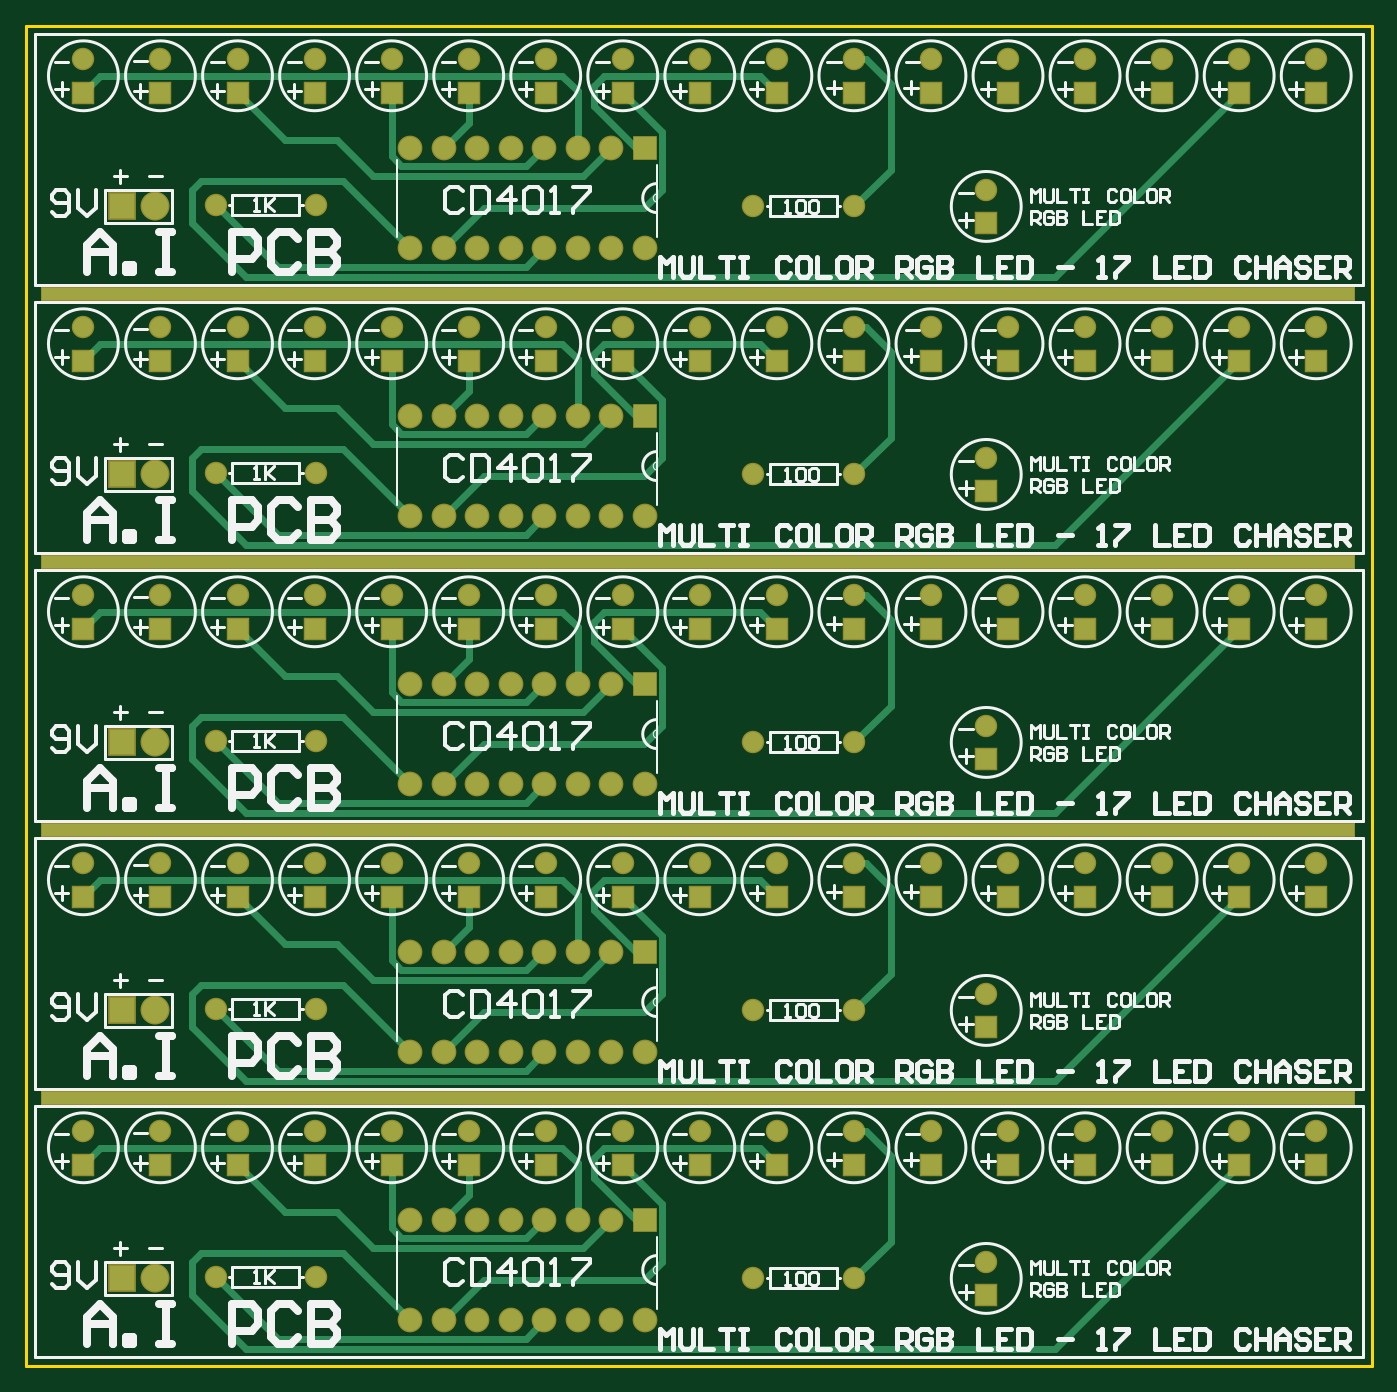
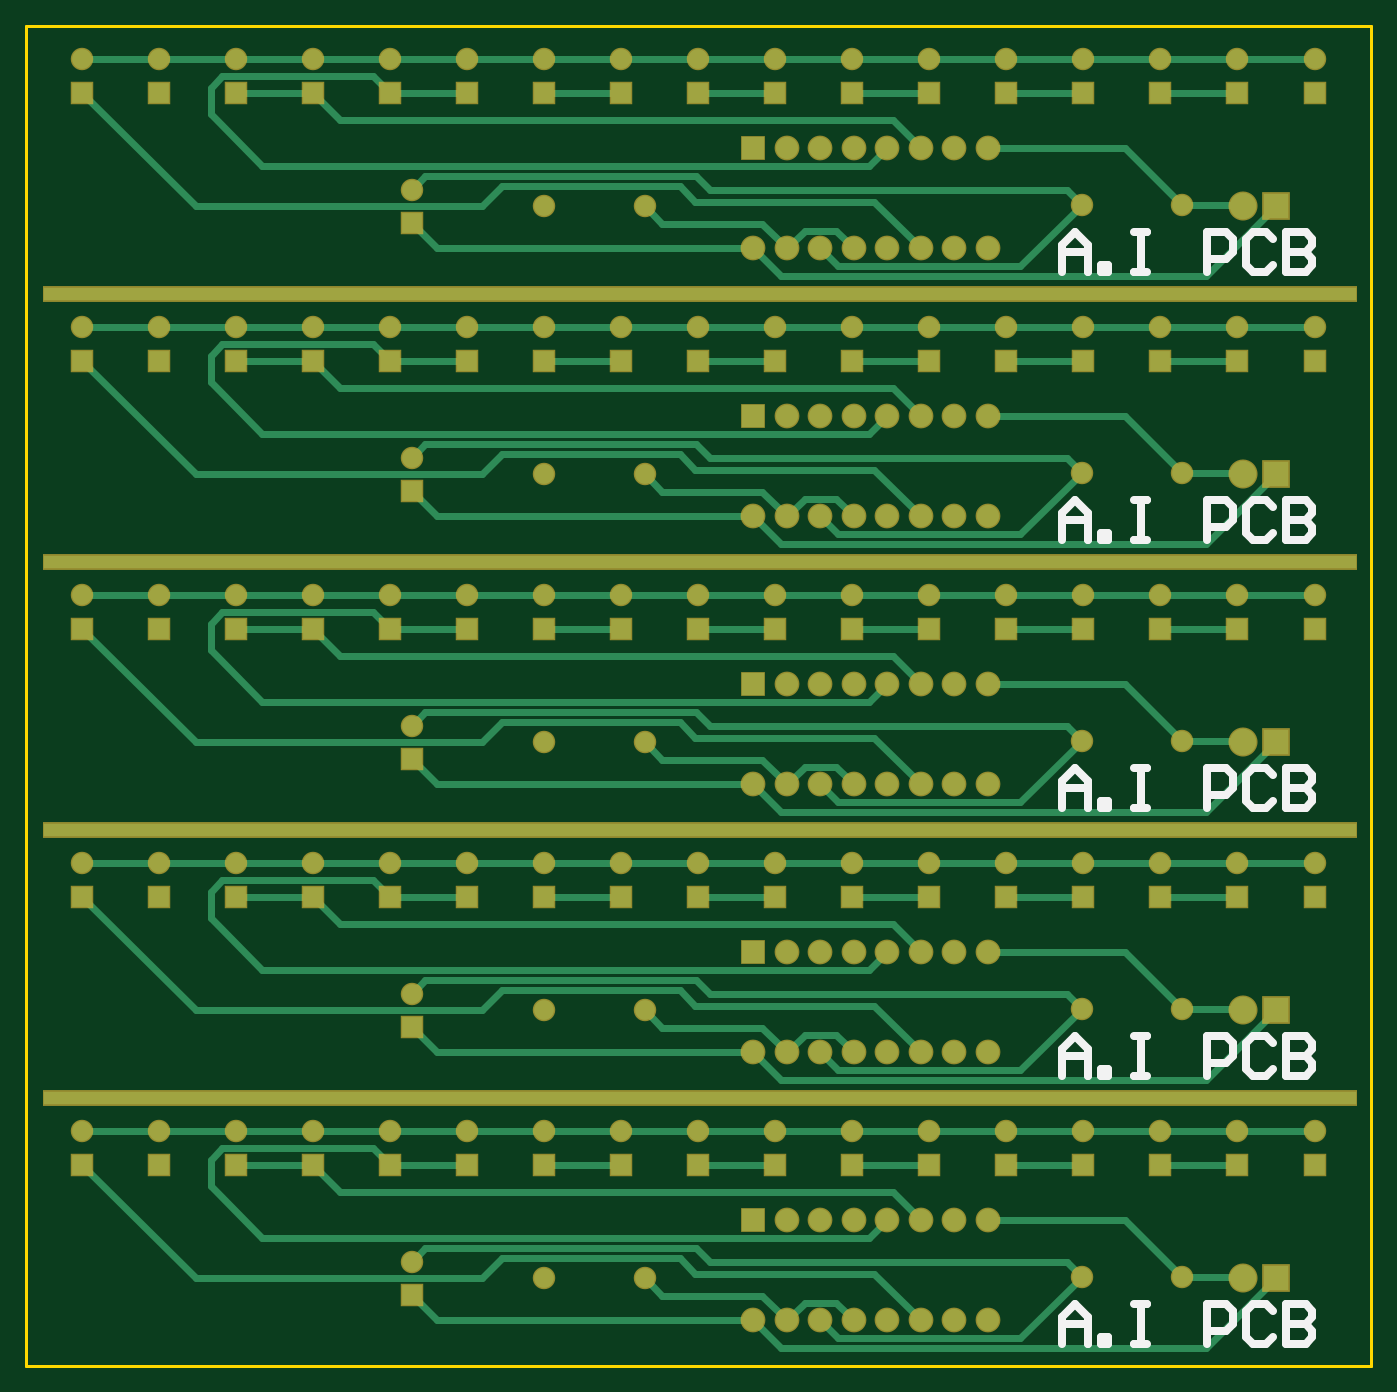
Circuit board: 8 layer files. Board 102.0 x 101.6 mm.
- drill: PCB1-RectHoles.TXT (242 bytes)
- bottom_copper: PCB1.GBL (13474 bytes)
- bottom_silk: PCB1.GBO (3149 bytes)
- bottom_mask: PCB1.GBS (5497 bytes)
- outline: PCB1.GKO (164 bytes)
- top_copper: PCB1.GTL (11268 bytes)
- top_silk: PCB1.GTO (47621 bytes)
- top_mask: PCB1.GTS (5496 bytes)

=== drill: PCB1-RectHoles.TXT ===
M48
;Layer_Color=9474304
;FILE_FORMAT=2:5
INCH,LZ
;TYPE=PLATED
T3F00S00C0.03937
%
G90
G05
T03
G00X0006602Y008
M15
G01X0394398
M16
G00X0006602Y016
M15
G01X0394398
M16
G00X0006602Y024
M15
G01X0394398
M16
G00X0006602Y032
M15
G01X0394398
M16
M30

=== bottom_copper: PCB1.GBL (13474 bytes, source omitted) ===
=== bottom_silk: PCB1.GBO ===
G04 Layer_Color=32896*
%FSLAX25Y25*%
%MOIN*%
G70*
G01*
G75*
%ADD24C,0.02362*%
D24*
X92500Y326500D02*
Y334371D01*
X88564Y338307D01*
X84628Y334371D01*
Y326500D01*
Y332404D01*
X92500D01*
X80693Y326500D02*
Y328468D01*
X78725D01*
Y326500D01*
X80693D01*
X70854Y338307D02*
X66918D01*
X68886D01*
Y326500D01*
X70854D01*
X66918D01*
X49207D02*
Y338307D01*
X43303D01*
X41335Y336339D01*
Y332404D01*
X43303Y330436D01*
X49207D01*
X29528Y336339D02*
X31496Y338307D01*
X35432D01*
X37400Y336339D01*
Y328468D01*
X35432Y326500D01*
X31496D01*
X29528Y328468D01*
X25592Y338307D02*
Y326500D01*
X19689D01*
X17721Y328468D01*
Y330436D01*
X19689Y332404D01*
X25592D01*
X19689D01*
X17721Y334371D01*
Y336339D01*
X19689Y338307D01*
X25592D01*
X92500Y246500D02*
Y254372D01*
X88564Y258307D01*
X84628Y254372D01*
Y246500D01*
Y252404D01*
X92500D01*
X80693Y246500D02*
Y248468D01*
X78725D01*
Y246500D01*
X80693D01*
X70854Y258307D02*
X66918D01*
X68886D01*
Y246500D01*
X70854D01*
X66918D01*
X49207D02*
Y258307D01*
X43303D01*
X41335Y256339D01*
Y252404D01*
X43303Y250436D01*
X49207D01*
X29528Y256339D02*
X31496Y258307D01*
X35432D01*
X37400Y256339D01*
Y248468D01*
X35432Y246500D01*
X31496D01*
X29528Y248468D01*
X25592Y258307D02*
Y246500D01*
X19689D01*
X17721Y248468D01*
Y250436D01*
X19689Y252404D01*
X25592D01*
X19689D01*
X17721Y254372D01*
Y256339D01*
X19689Y258307D01*
X25592D01*
X92500Y166500D02*
Y174372D01*
X88564Y178307D01*
X84628Y174372D01*
Y166500D01*
Y172404D01*
X92500D01*
X80693Y166500D02*
Y168468D01*
X78725D01*
Y166500D01*
X80693D01*
X70854Y178307D02*
X66918D01*
X68886D01*
Y166500D01*
X70854D01*
X66918D01*
X49207D02*
Y178307D01*
X43303D01*
X41335Y176339D01*
Y172404D01*
X43303Y170436D01*
X49207D01*
X29528Y176339D02*
X31496Y178307D01*
X35432D01*
X37400Y176339D01*
Y168468D01*
X35432Y166500D01*
X31496D01*
X29528Y168468D01*
X25592Y178307D02*
Y166500D01*
X19689D01*
X17721Y168468D01*
Y170436D01*
X19689Y172404D01*
X25592D01*
X19689D01*
X17721Y174372D01*
Y176339D01*
X19689Y178307D01*
X25592D01*
X92500Y86500D02*
Y94371D01*
X88564Y98307D01*
X84628Y94371D01*
Y86500D01*
Y92404D01*
X92500D01*
X80693Y86500D02*
Y88468D01*
X78725D01*
Y86500D01*
X80693D01*
X70854Y98307D02*
X66918D01*
X68886D01*
Y86500D01*
X70854D01*
X66918D01*
X49207D02*
Y98307D01*
X43303D01*
X41335Y96339D01*
Y92404D01*
X43303Y90436D01*
X49207D01*
X29528Y96339D02*
X31496Y98307D01*
X35432D01*
X37400Y96339D01*
Y88468D01*
X35432Y86500D01*
X31496D01*
X29528Y88468D01*
X25592Y98307D02*
Y86500D01*
X19689D01*
X17721Y88468D01*
Y90436D01*
X19689Y92404D01*
X25592D01*
X19689D01*
X17721Y94371D01*
Y96339D01*
X19689Y98307D01*
X25592D01*
X92500Y6500D02*
Y14371D01*
X88564Y18307D01*
X84628Y14371D01*
Y6500D01*
Y12404D01*
X92500D01*
X80693Y6500D02*
Y8468D01*
X78725D01*
Y6500D01*
X80693D01*
X70854Y18307D02*
X66918D01*
X68886D01*
Y6500D01*
X70854D01*
X66918D01*
X49207D02*
Y18307D01*
X43303D01*
X41335Y16339D01*
Y12404D01*
X43303Y10436D01*
X49207D01*
X29528Y16339D02*
X31496Y18307D01*
X35432D01*
X37400Y16339D01*
Y8468D01*
X35432Y6500D01*
X31496D01*
X29528Y8468D01*
X25592Y18307D02*
Y6500D01*
X19689D01*
X17721Y8468D01*
Y10436D01*
X19689Y12404D01*
X25592D01*
X19689D01*
X17721Y14371D01*
Y16339D01*
X19689Y18307D01*
X25592D01*
M02*

=== bottom_mask: PCB1.GBS ===
G04 Layer_Color=16711935*
%FSLAX25Y25*%
%MOIN*%
G70*
G01*
G75*
%ADD26R,3.92532X0.04737*%
%ADD27C,0.06706*%
%ADD28R,0.06706X0.06706*%
%ADD29R,0.07400X0.07400*%
%ADD30C,0.07400*%
%ADD31O,0.07400X0.07398*%
%ADD32R,0.08280X0.08280*%
%ADD33C,0.08674*%
D26*
X200500Y320000D02*
D03*
Y240000D02*
D03*
Y160000D02*
D03*
Y80000D02*
D03*
D27*
X86500Y346500D02*
D03*
X56500D02*
D03*
X17000Y390000D02*
D03*
X40000D02*
D03*
X63000D02*
D03*
X86000D02*
D03*
X109000D02*
D03*
X132000D02*
D03*
X155000D02*
D03*
X178000D02*
D03*
X201000D02*
D03*
X224000D02*
D03*
X247000D02*
D03*
X270000D02*
D03*
X293000D02*
D03*
X316000D02*
D03*
X339000D02*
D03*
X362000D02*
D03*
X385000D02*
D03*
X247000Y346000D02*
D03*
X217000D02*
D03*
X286500Y351000D02*
D03*
X86500Y266500D02*
D03*
X56500D02*
D03*
X17000Y310000D02*
D03*
X40000D02*
D03*
X63000D02*
D03*
X86000D02*
D03*
X109000D02*
D03*
X132000D02*
D03*
X155000D02*
D03*
X178000D02*
D03*
X201000D02*
D03*
X224000D02*
D03*
X247000D02*
D03*
X270000D02*
D03*
X293000D02*
D03*
X316000D02*
D03*
X339000D02*
D03*
X362000D02*
D03*
X385000D02*
D03*
X247000Y266000D02*
D03*
X217000D02*
D03*
X286500Y271000D02*
D03*
X86500Y186500D02*
D03*
X56500D02*
D03*
X17000Y230000D02*
D03*
X40000D02*
D03*
X63000D02*
D03*
X86000D02*
D03*
X109000D02*
D03*
X132000D02*
D03*
X155000D02*
D03*
X178000D02*
D03*
X201000D02*
D03*
X224000D02*
D03*
X247000D02*
D03*
X270000D02*
D03*
X293000D02*
D03*
X316000D02*
D03*
X339000D02*
D03*
X362000D02*
D03*
X385000D02*
D03*
X247000Y186000D02*
D03*
X217000D02*
D03*
X286500Y191000D02*
D03*
X86500Y106500D02*
D03*
X56500D02*
D03*
X17000Y150000D02*
D03*
X40000D02*
D03*
X63000D02*
D03*
X86000D02*
D03*
X109000D02*
D03*
X132000D02*
D03*
X155000D02*
D03*
X178000D02*
D03*
X201000D02*
D03*
X224000D02*
D03*
X247000D02*
D03*
X270000D02*
D03*
X293000D02*
D03*
X316000D02*
D03*
X339000D02*
D03*
X362000D02*
D03*
X385000D02*
D03*
X247000Y106000D02*
D03*
X217000D02*
D03*
X286500Y111000D02*
D03*
X86500Y26500D02*
D03*
X56500D02*
D03*
X286500Y31000D02*
D03*
X247000Y26000D02*
D03*
X217000D02*
D03*
X201000Y70000D02*
D03*
X224000D02*
D03*
X178000D02*
D03*
X155000D02*
D03*
X132000D02*
D03*
X109000D02*
D03*
X86000D02*
D03*
X63000D02*
D03*
X40000D02*
D03*
X17000D02*
D03*
X385000D02*
D03*
X362000D02*
D03*
X339000D02*
D03*
X316000D02*
D03*
X293000D02*
D03*
X270000D02*
D03*
X247000D02*
D03*
D28*
X17000Y380000D02*
D03*
X40000D02*
D03*
X63000D02*
D03*
X86000D02*
D03*
X109000D02*
D03*
X132000D02*
D03*
X155000D02*
D03*
X178000D02*
D03*
X201000D02*
D03*
X224000D02*
D03*
X247000D02*
D03*
X270000D02*
D03*
X293000D02*
D03*
X316000D02*
D03*
X339000D02*
D03*
X362000D02*
D03*
X385000D02*
D03*
X286500Y341000D02*
D03*
X17000Y300000D02*
D03*
X40000D02*
D03*
X63000D02*
D03*
X86000D02*
D03*
X109000D02*
D03*
X132000D02*
D03*
X155000D02*
D03*
X178000D02*
D03*
X201000D02*
D03*
X224000D02*
D03*
X247000D02*
D03*
X270000D02*
D03*
X293000D02*
D03*
X316000D02*
D03*
X339000D02*
D03*
X362000D02*
D03*
X385000D02*
D03*
X286500Y261000D02*
D03*
X17000Y220000D02*
D03*
X40000D02*
D03*
X63000D02*
D03*
X86000D02*
D03*
X109000D02*
D03*
X132000D02*
D03*
X155000D02*
D03*
X178000D02*
D03*
X201000D02*
D03*
X224000D02*
D03*
X247000D02*
D03*
X270000D02*
D03*
X293000D02*
D03*
X316000D02*
D03*
X339000D02*
D03*
X362000D02*
D03*
X385000D02*
D03*
X286500Y181000D02*
D03*
X17000Y140000D02*
D03*
X40000D02*
D03*
X63000D02*
D03*
X86000D02*
D03*
X109000D02*
D03*
X132000D02*
D03*
X155000D02*
D03*
X178000D02*
D03*
X201000D02*
D03*
X224000D02*
D03*
X247000D02*
D03*
X270000D02*
D03*
X293000D02*
D03*
X316000D02*
D03*
X339000D02*
D03*
X362000D02*
D03*
X385000D02*
D03*
X286500Y101000D02*
D03*
Y21000D02*
D03*
X201000Y60000D02*
D03*
X224000D02*
D03*
X178000D02*
D03*
X155000D02*
D03*
X132000D02*
D03*
X109000D02*
D03*
X86000D02*
D03*
X63000D02*
D03*
X40000D02*
D03*
X17000D02*
D03*
X385000D02*
D03*
X362000D02*
D03*
X339000D02*
D03*
X316000D02*
D03*
X293000D02*
D03*
X270000D02*
D03*
X247000D02*
D03*
D29*
X184500Y363500D02*
D03*
Y283500D02*
D03*
Y203500D02*
D03*
Y123500D02*
D03*
Y43500D02*
D03*
D30*
X174500Y363500D02*
D03*
X164500D02*
D03*
X154500D02*
D03*
X144500D02*
D03*
X134500D02*
D03*
X114500D02*
D03*
Y333500D02*
D03*
X124500D02*
D03*
X134500D02*
D03*
X144500D02*
D03*
X154500D02*
D03*
X164500D02*
D03*
X174500D02*
D03*
X184500D02*
D03*
X174500Y283500D02*
D03*
X164500D02*
D03*
X154500D02*
D03*
X144500D02*
D03*
X134500D02*
D03*
X114500D02*
D03*
Y253500D02*
D03*
X124500D02*
D03*
X134500D02*
D03*
X144500D02*
D03*
X154500D02*
D03*
X164500D02*
D03*
X174500D02*
D03*
X184500D02*
D03*
X174500Y203500D02*
D03*
X164500D02*
D03*
X154500D02*
D03*
X144500D02*
D03*
X134500D02*
D03*
X114500D02*
D03*
Y173500D02*
D03*
X124500D02*
D03*
X134500D02*
D03*
X144500D02*
D03*
X154500D02*
D03*
X164500D02*
D03*
X174500D02*
D03*
X184500D02*
D03*
X174500Y123500D02*
D03*
X164500D02*
D03*
X154500D02*
D03*
X144500D02*
D03*
X134500D02*
D03*
X114500D02*
D03*
Y93500D02*
D03*
X124500D02*
D03*
X134500D02*
D03*
X144500D02*
D03*
X154500D02*
D03*
X164500D02*
D03*
X174500D02*
D03*
X184500D02*
D03*
X174500Y43500D02*
D03*
X164500D02*
D03*
X154500D02*
D03*
X144500D02*
D03*
X134500D02*
D03*
X114500D02*
D03*
Y13500D02*
D03*
X124500D02*
D03*
X134500D02*
D03*
X144500D02*
D03*
X154500D02*
D03*
X164500D02*
D03*
X174500D02*
D03*
X184500D02*
D03*
D31*
X124500Y363500D02*
D03*
Y283500D02*
D03*
Y203500D02*
D03*
Y123500D02*
D03*
Y43500D02*
D03*
D32*
X28500Y346000D02*
D03*
Y266000D02*
D03*
Y186000D02*
D03*
Y106000D02*
D03*
Y26000D02*
D03*
D33*
X38500Y346000D02*
D03*
Y266000D02*
D03*
Y186000D02*
D03*
Y106000D02*
D03*
Y26000D02*
D03*
M02*

=== outline: PCB1.GKO ===
G04 Layer_Color=16711935*
%FSLAX25Y25*%
%MOIN*%
G70*
G01*
G75*
%ADD19C,0.01000*%
D19*
X0Y0D02*
X401575D01*
Y400000D01*
X0D02*
X401575D01*
X0Y0D02*
Y400000D01*
M02*

=== top_copper: PCB1.GTL (11268 bytes, source omitted) ===
=== top_silk: PCB1.GTO (47621 bytes, source omitted) ===
=== top_mask: PCB1.GTS ===
G04 Layer_Color=8388736*
%FSLAX25Y25*%
%MOIN*%
G70*
G01*
G75*
%ADD26R,3.92532X0.04737*%
%ADD27C,0.06706*%
%ADD28R,0.06706X0.06706*%
%ADD29R,0.07400X0.07400*%
%ADD30C,0.07400*%
%ADD31O,0.07400X0.07398*%
%ADD32R,0.08280X0.08280*%
%ADD33C,0.08674*%
D26*
X200500Y320000D02*
D03*
Y240000D02*
D03*
Y160000D02*
D03*
Y80000D02*
D03*
D27*
X86500Y346500D02*
D03*
X56500D02*
D03*
X17000Y390000D02*
D03*
X40000D02*
D03*
X63000D02*
D03*
X86000D02*
D03*
X109000D02*
D03*
X132000D02*
D03*
X155000D02*
D03*
X178000D02*
D03*
X201000D02*
D03*
X224000D02*
D03*
X247000D02*
D03*
X270000D02*
D03*
X293000D02*
D03*
X316000D02*
D03*
X339000D02*
D03*
X362000D02*
D03*
X385000D02*
D03*
X247000Y346000D02*
D03*
X217000D02*
D03*
X286500Y351000D02*
D03*
X86500Y266500D02*
D03*
X56500D02*
D03*
X17000Y310000D02*
D03*
X40000D02*
D03*
X63000D02*
D03*
X86000D02*
D03*
X109000D02*
D03*
X132000D02*
D03*
X155000D02*
D03*
X178000D02*
D03*
X201000D02*
D03*
X224000D02*
D03*
X247000D02*
D03*
X270000D02*
D03*
X293000D02*
D03*
X316000D02*
D03*
X339000D02*
D03*
X362000D02*
D03*
X385000D02*
D03*
X247000Y266000D02*
D03*
X217000D02*
D03*
X286500Y271000D02*
D03*
X86500Y186500D02*
D03*
X56500D02*
D03*
X17000Y230000D02*
D03*
X40000D02*
D03*
X63000D02*
D03*
X86000D02*
D03*
X109000D02*
D03*
X132000D02*
D03*
X155000D02*
D03*
X178000D02*
D03*
X201000D02*
D03*
X224000D02*
D03*
X247000D02*
D03*
X270000D02*
D03*
X293000D02*
D03*
X316000D02*
D03*
X339000D02*
D03*
X362000D02*
D03*
X385000D02*
D03*
X247000Y186000D02*
D03*
X217000D02*
D03*
X286500Y191000D02*
D03*
X86500Y106500D02*
D03*
X56500D02*
D03*
X17000Y150000D02*
D03*
X40000D02*
D03*
X63000D02*
D03*
X86000D02*
D03*
X109000D02*
D03*
X132000D02*
D03*
X155000D02*
D03*
X178000D02*
D03*
X201000D02*
D03*
X224000D02*
D03*
X247000D02*
D03*
X270000D02*
D03*
X293000D02*
D03*
X316000D02*
D03*
X339000D02*
D03*
X362000D02*
D03*
X385000D02*
D03*
X247000Y106000D02*
D03*
X217000D02*
D03*
X286500Y111000D02*
D03*
X86500Y26500D02*
D03*
X56500D02*
D03*
X286500Y31000D02*
D03*
X247000Y26000D02*
D03*
X217000D02*
D03*
X201000Y70000D02*
D03*
X224000D02*
D03*
X178000D02*
D03*
X155000D02*
D03*
X132000D02*
D03*
X109000D02*
D03*
X86000D02*
D03*
X63000D02*
D03*
X40000D02*
D03*
X17000D02*
D03*
X385000D02*
D03*
X362000D02*
D03*
X339000D02*
D03*
X316000D02*
D03*
X293000D02*
D03*
X270000D02*
D03*
X247000D02*
D03*
D28*
X17000Y380000D02*
D03*
X40000D02*
D03*
X63000D02*
D03*
X86000D02*
D03*
X109000D02*
D03*
X132000D02*
D03*
X155000D02*
D03*
X178000D02*
D03*
X201000D02*
D03*
X224000D02*
D03*
X247000D02*
D03*
X270000D02*
D03*
X293000D02*
D03*
X316000D02*
D03*
X339000D02*
D03*
X362000D02*
D03*
X385000D02*
D03*
X286500Y341000D02*
D03*
X17000Y300000D02*
D03*
X40000D02*
D03*
X63000D02*
D03*
X86000D02*
D03*
X109000D02*
D03*
X132000D02*
D03*
X155000D02*
D03*
X178000D02*
D03*
X201000D02*
D03*
X224000D02*
D03*
X247000D02*
D03*
X270000D02*
D03*
X293000D02*
D03*
X316000D02*
D03*
X339000D02*
D03*
X362000D02*
D03*
X385000D02*
D03*
X286500Y261000D02*
D03*
X17000Y220000D02*
D03*
X40000D02*
D03*
X63000D02*
D03*
X86000D02*
D03*
X109000D02*
D03*
X132000D02*
D03*
X155000D02*
D03*
X178000D02*
D03*
X201000D02*
D03*
X224000D02*
D03*
X247000D02*
D03*
X270000D02*
D03*
X293000D02*
D03*
X316000D02*
D03*
X339000D02*
D03*
X362000D02*
D03*
X385000D02*
D03*
X286500Y181000D02*
D03*
X17000Y140000D02*
D03*
X40000D02*
D03*
X63000D02*
D03*
X86000D02*
D03*
X109000D02*
D03*
X132000D02*
D03*
X155000D02*
D03*
X178000D02*
D03*
X201000D02*
D03*
X224000D02*
D03*
X247000D02*
D03*
X270000D02*
D03*
X293000D02*
D03*
X316000D02*
D03*
X339000D02*
D03*
X362000D02*
D03*
X385000D02*
D03*
X286500Y101000D02*
D03*
Y21000D02*
D03*
X201000Y60000D02*
D03*
X224000D02*
D03*
X178000D02*
D03*
X155000D02*
D03*
X132000D02*
D03*
X109000D02*
D03*
X86000D02*
D03*
X63000D02*
D03*
X40000D02*
D03*
X17000D02*
D03*
X385000D02*
D03*
X362000D02*
D03*
X339000D02*
D03*
X316000D02*
D03*
X293000D02*
D03*
X270000D02*
D03*
X247000D02*
D03*
D29*
X184500Y363500D02*
D03*
Y283500D02*
D03*
Y203500D02*
D03*
Y123500D02*
D03*
Y43500D02*
D03*
D30*
X174500Y363500D02*
D03*
X164500D02*
D03*
X154500D02*
D03*
X144500D02*
D03*
X134500D02*
D03*
X114500D02*
D03*
Y333500D02*
D03*
X124500D02*
D03*
X134500D02*
D03*
X144500D02*
D03*
X154500D02*
D03*
X164500D02*
D03*
X174500D02*
D03*
X184500D02*
D03*
X174500Y283500D02*
D03*
X164500D02*
D03*
X154500D02*
D03*
X144500D02*
D03*
X134500D02*
D03*
X114500D02*
D03*
Y253500D02*
D03*
X124500D02*
D03*
X134500D02*
D03*
X144500D02*
D03*
X154500D02*
D03*
X164500D02*
D03*
X174500D02*
D03*
X184500D02*
D03*
X174500Y203500D02*
D03*
X164500D02*
D03*
X154500D02*
D03*
X144500D02*
D03*
X134500D02*
D03*
X114500D02*
D03*
Y173500D02*
D03*
X124500D02*
D03*
X134500D02*
D03*
X144500D02*
D03*
X154500D02*
D03*
X164500D02*
D03*
X174500D02*
D03*
X184500D02*
D03*
X174500Y123500D02*
D03*
X164500D02*
D03*
X154500D02*
D03*
X144500D02*
D03*
X134500D02*
D03*
X114500D02*
D03*
Y93500D02*
D03*
X124500D02*
D03*
X134500D02*
D03*
X144500D02*
D03*
X154500D02*
D03*
X164500D02*
D03*
X174500D02*
D03*
X184500D02*
D03*
X174500Y43500D02*
D03*
X164500D02*
D03*
X154500D02*
D03*
X144500D02*
D03*
X134500D02*
D03*
X114500D02*
D03*
Y13500D02*
D03*
X124500D02*
D03*
X134500D02*
D03*
X144500D02*
D03*
X154500D02*
D03*
X164500D02*
D03*
X174500D02*
D03*
X184500D02*
D03*
D31*
X124500Y363500D02*
D03*
Y283500D02*
D03*
Y203500D02*
D03*
Y123500D02*
D03*
Y43500D02*
D03*
D32*
X28500Y346000D02*
D03*
Y266000D02*
D03*
Y186000D02*
D03*
Y106000D02*
D03*
Y26000D02*
D03*
D33*
X38500Y346000D02*
D03*
Y266000D02*
D03*
Y186000D02*
D03*
Y106000D02*
D03*
Y26000D02*
D03*
M02*

